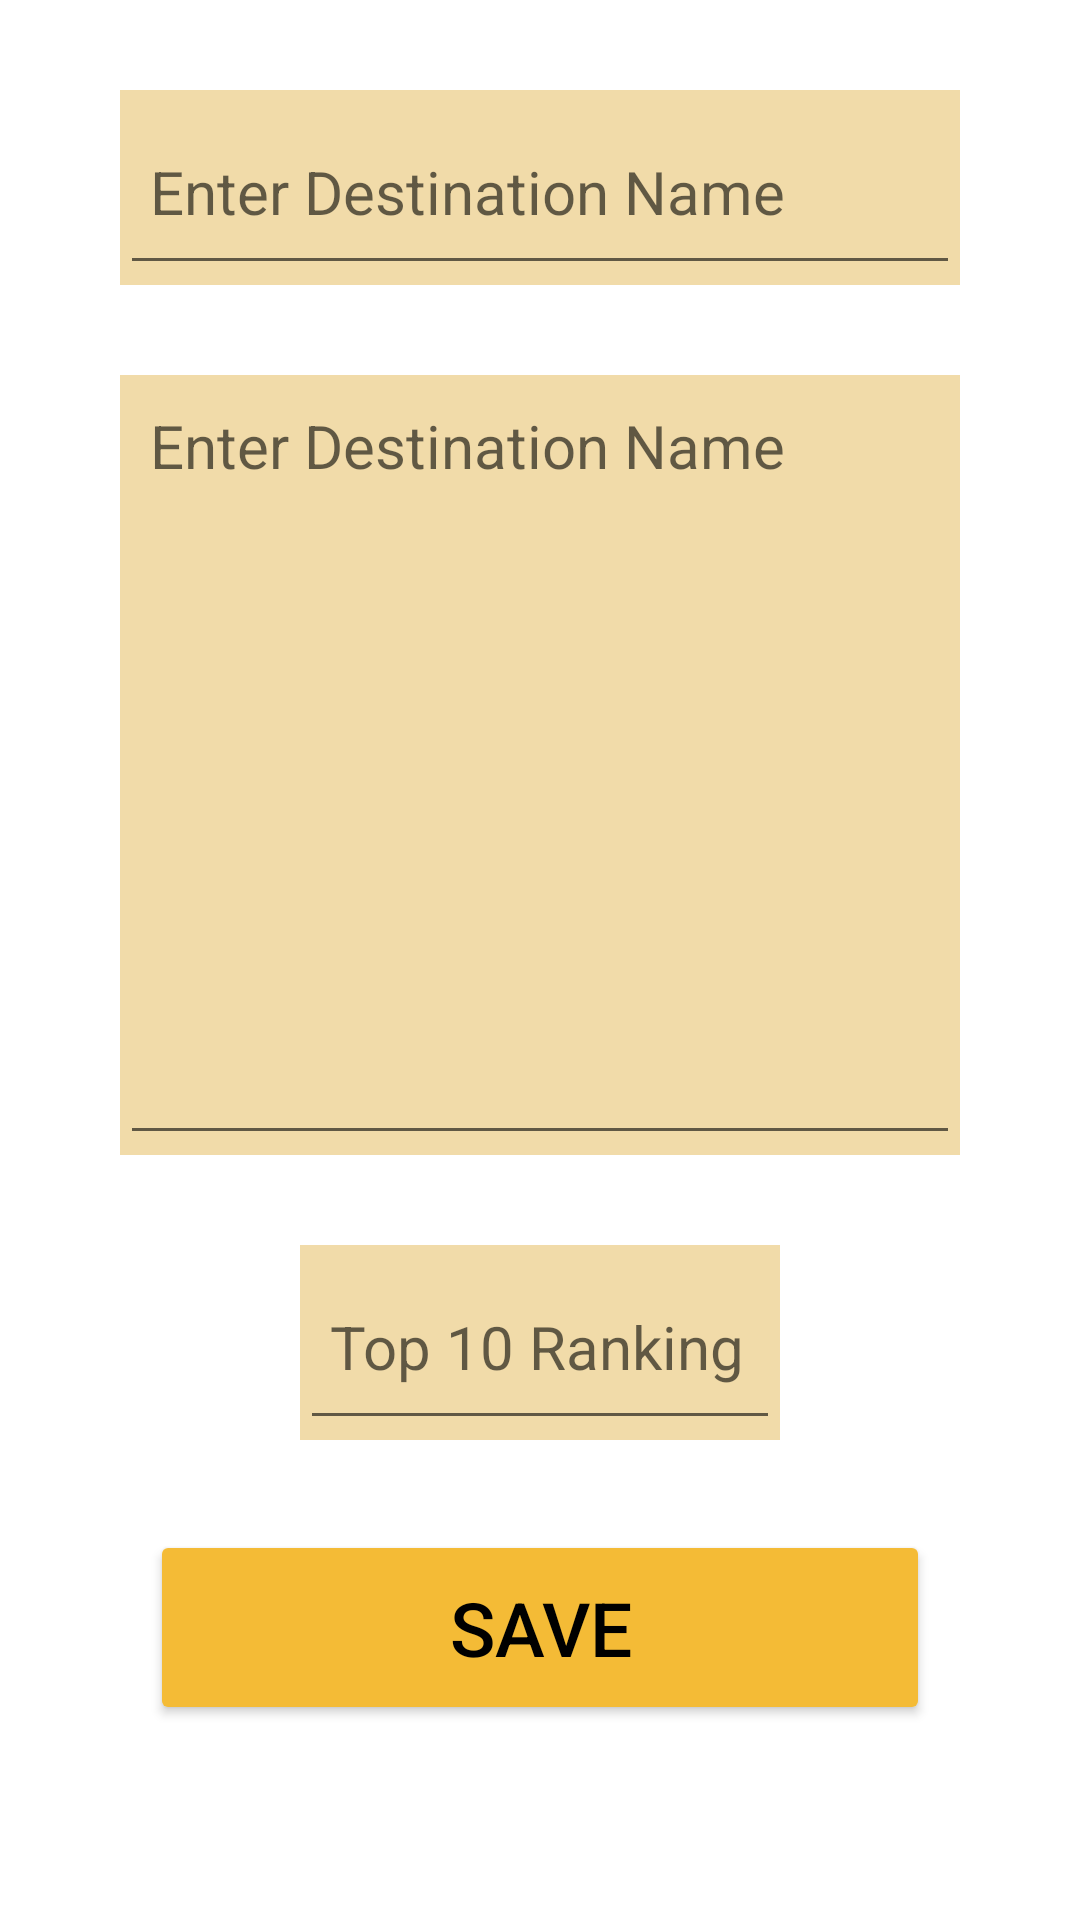

This screen was rendered from an Android layout file. Write that file and the resources it references.
<!-- AndroidManifest.xml: application theme Theme.Yanze_li_200411363_final -->
<!-- res/layout/activity_detail.xml -->
<?xml version="1.0" encoding="utf-8"?>
<LinearLayout xmlns:android="http://schemas.android.com/apk/res/android"
    xmlns:app="http://schemas.android.com/apk/res-auto"
    xmlns:tools="http://schemas.android.com/tools"
    android:layout_width="match_parent"
    android:layout_height="match_parent"
    tools:context=".DetailActivity"
    android:orientation="vertical"
    android:weightSum="4"
    android:background="@drawable/zicljf_1920w"
    
    >
    <RelativeLayout
        android:layout_width="match_parent"
        android:layout_marginHorizontal="40dp"
        android:layout_marginTop="30dp"
        android:layout_height="0dp"
        android:layout_weight="0.5"
        android:background="#F1DBA9"
        >

        <EditText
            android:layout_width="match_parent"
            android:layout_height="match_parent"
            android:hint="Enter Destination Name"
            android:paddingLeft="10dp"
            android:textSize="20dp"
            ></EditText>
        
    </RelativeLayout>

    <RelativeLayout
        android:layout_width="match_parent"
        android:layout_marginHorizontal="40dp"
        android:layout_marginTop="30dp"
        android:layout_height="0dp"
        android:layout_weight="2"
        android:background="#F1DBA9"
        >

        <EditText
            android:layout_width="match_parent"
            android:layout_height="match_parent"
            android:hint="Enter Destination Name"
            android:paddingLeft="10dp"
            android:textSize="20dp"
            android:gravity="start"
            ></EditText>

    </RelativeLayout>

    <RelativeLayout
        android:layout_width="match_parent"
        android:layout_marginHorizontal="100dp"
        android:layout_marginTop="30dp"
        android:layout_height="0dp"
        android:layout_weight="0.5"
        android:background="#F1DBA9"
        >

        <EditText
            android:layout_width="match_parent"
            android:layout_height="match_parent"
            android:hint="Top 10 Ranking"
            android:paddingLeft="10dp"
            android:textSize="20dp"
            ></EditText>

    </RelativeLayout>
    
    <Button
        android:layout_width="match_parent"
        android:layout_height="0dp"
        android:layout_weight="0.5"
        android:layout_marginHorizontal="50dp"
        android:layout_marginTop="30dp"
        android:backgroundTint="@color/gold"
        android:textColor="@color/black"
        android:textSize="25dp"
        android:text="Save"></Button>
</LinearLayout>
<!-- resources referenced by this layout -->
<resources>
  <color name="black">#FF000000</color>
  <color name="gold">#F4BB36</color>
  <style name="Theme.Yanze_li_200411363_final" parent="Theme.MaterialComponents.DayNight.DarkActionBar">
          
          <item name="colorPrimary">@color/purple_500</item>
          <item name="colorPrimaryVariant">@color/purple_700</item>
          <item name="colorOnPrimary">@color/white</item>
          
          <item name="colorSecondary">@color/teal_200</item>
          <item name="colorSecondaryVariant">@color/teal_700</item>
          <item name="colorOnSecondary">@color/black</item>
          
          <item name="android:statusBarColor" tools:targetApi="l">?attr/colorPrimaryVariant</item>
          
      </style>
  <color name="purple_500">#FF6200EE</color>
  <color name="purple_700">#FF3700B3</color>
  <color name="white">#FFFFFFFF</color>
  <color name="teal_200">#FF03DAC5</color>
  <color name="teal_700">#FF018786</color>
</resources>
